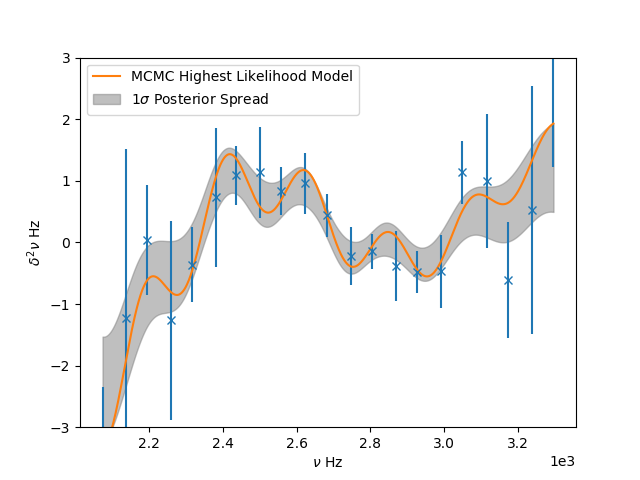

The file beside this chart, header and first rows:
Parameter, Most-likely Model, 16th, 50th, 84th
a_0, -4.943, -3.241, 2.72, 3.732
a_1, 0.001888, 0.001251, 0.001339, 0.0009967
a_cz, 0.0, 0.0, 0.0, 0.0
tau_cz, 0.002259, 0.002275, 0.0001315, 0.000131
psi_cz, 5.423, 11.77, 7.596, 7.749
a_he, 0.002424, 0.003942, 0.003044, 0.002318
c_he, 2.5009818084413775e-07, 3.363157811156838e-07, 1.096534295836295e-07, 1.3469901500108556e-07
tau_he, 0.0005263, 0.0005451, 0.0001111, 0.0001155
psi_he, 16.57, 15.99, 4.226, 4.086
